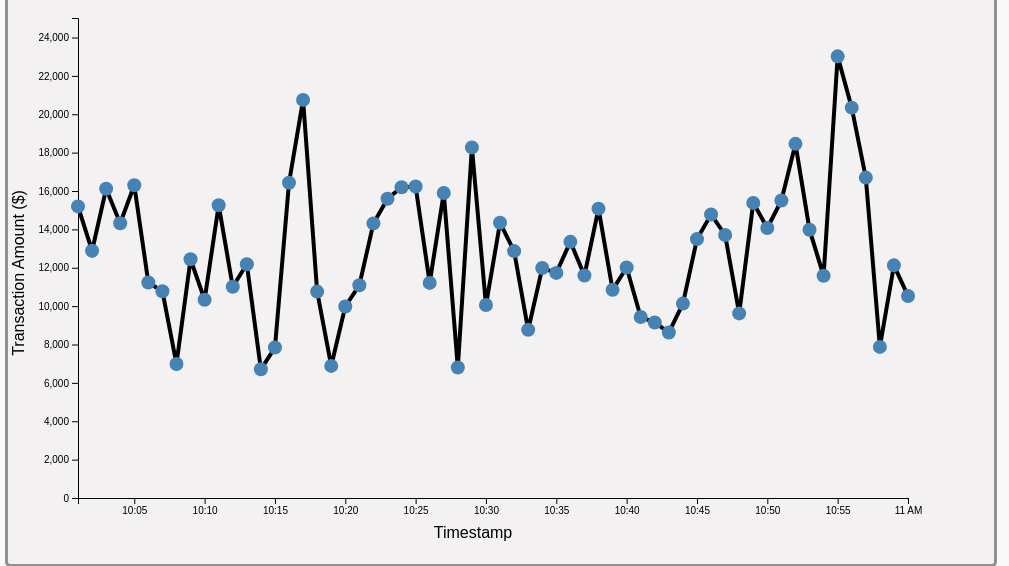
D3 v7 page, settled after 480 driven frames (8 s of simulated time); the page loaded 1 data file(s).


// ── linechart.js
// Format number with commas and 2 decimal places
function formatNumber(num) {
    return num.toFixed(2).replace(/\d(?=(\d{3})+\.)/g, '$&,');
  }
  
  // set the dimensions and margins of the graph
  const margin = {top: 10, right: 100, bottom: 30, left: 30},
        width = 1000 - margin.left - margin.right,
        height = 550 - margin.top - margin.bottom;
  
  // append the svg object to the body of the page
  const svg = d3.select(".fraud_chart")
    .append("svg")
    .attr("width", width + margin.left + margin.right)
    .attr("height", height + margin.top + margin.bottom)
    .append("g")
    .attr("transform", "translate(" + margin.left + "," + margin.top + ")");
  
  // Create a tooltip
  const tooltip = d3.select("body")
    .append("div")
    .style("position", "absolute")
    .style("background", "lightgray")
    .style("padding", "5px")
    .style("border-radius", "5px")
    .style("visibility", "hidden")
    .style("font-size", "14px");
  
  // Read the data
  d3.csv("Dataset_Transaction_Amount.csv").then(function(data) {
  
    console.log(data)
  
    // Add "ALL" to the dropdown options
    const allGroup = ["ALL", "Fraud", "non Fraud"];
  
    d3.select("#selectButton")
      .selectAll('myOptions')
      .data(allGroup)
      .enter()
      .append('option')
      .text(d => d)
      .attr("value", d => d);
  
    const parseTime = d3.timeParse("%d/%m/%Y %H:%M");
  
    const x = d3.scaleTime()
      .domain(d3.extent(data, d => parseTime(d.time)))
      .range([40, width]);
  
    svg.append("g")
      .attr("transform", "translate(0,480)")
      .call(d3.axisBottom(x));
  
    const maxY = d3.max(data, d => Math.max(+d["Fraud"] + +d["non Fraud"])); //  Adjust maxY to support "ALL"
  
    const y = d3.scaleLinear()
      .domain([0, maxY + 2000])
      .range([height - 30, 0]);
  
    svg.append("g")
      .attr("transform", "translate(40,0)")
      .call(d3.axisLeft(y));
  
    // Add X axis label
    svg.append("text")
      .attr("transform", `translate(${width/2}, ${height + margin.top})`)
      .style("text-anchor", "middle")
      .text("Timestamp");
  
    // Add Y axis label
    svg.append("text")
      .attr("transform", "rotate(-90)")
      .attr("y", 0 - margin.left)
      .attr("x", 0 - (height / 2))
      .attr("dy", "1em")
      .style("text-anchor", "middle")
      .text("Transaction Amount ($)");
  
    // Initialize line
    const line = svg.append('g').append("path")
      .datum(data)
      .attr("d", d3.line()
        .x(d => x(parseTime(d.time)))
        .y(d => y(+d.Fraud))
      )
      .attr("stroke", "black")
      .style("stroke-width", 4)
      .style("fill", "none");
  
    // Group for dots
    let dotsGroup = svg.append("g");
  
    // Update function supports "ALL"
    function update(selectedGroup) {
      const dataFilter = data.map(d => {
        const time = parseTime(d.time);
        let value;
        if (selectedGroup === "ALL") {
          value = +d["Fraud"] + +d["non Fraud"];
        } else {
          value = +d[selectedGroup];
        }
        return { time, value };
      });
  
      // Update line path
      line
        .datum(dataFilter)
        .transition()
        .duration(1000)
        .attr("d", d3.line()
          .x(d => x(d.time))
          .y(d => y(d.value))
        );
  
      const dots = dotsGroup.selectAll("circle")
        .data(dataFilter);
  
      dots.exit().remove();
  
      // Update existing dots
      dots.transition()
        .duration(1000)
        .attr("cx", d => x(d.time))
        .attr("cy", d => y(d.value))
        .style("fill", selectedGroup === "ALL" ? "steelblue" :
                       selectedGroup === "Fraud" ? "orange" :
                       "green"); 
  
      // Add new dots
      dots.enter()
        .append("circle")
        .attr("cx", d => x(d.time))
        .attr("cy", d => y(d.value))
        .attr("r", 7)
        .style("fill", selectedGroup === "Fraud" ? "orange" :
                       selectedGroup === "non Fraud" ? "green" :
                       "steelblue") 
        .on("mouseover", function(event, d) {
          tooltip.style("visibility", "visible")
            .text(`Time: ${d3.timeFormat("%d/%m/%Y %H:%M")(d.time)}, Amount: $${formatNumber(d.value)}`);
          d3.select(this).attr("r", 10);
        })
        .on("mousemove", function(event) {
          tooltip.style("top", (event.pageY - 10) + "px")
                 .style("left", (event.pageX + 10) + "px");
        })
        .on("mouseout", function() {
          tooltip.style("visibility", "hidden");
          d3.select(this).attr("r", 7);
        });
    }
  
    // Initial render with "Fraud"
    update("ALL");
  
    // On dropdown change, update chart
    d3.select("#selectButton").on("change", function() {
      const selectedOption = d3.select(this).property("value");
      update(selectedOption);
    });
  
  });
  

### data: Dataset_Transaction_Amount.csv
Transaction Amount, time, non Fraud, Fraud
495.9, 17/01/2025 10:01, 8663, 6535
529.6, 17/01/2025 10:02, 7980, 4905
862.5, 17/01/2025 10:03, 9852, 6265
1130, 17/01/2025 10:04, 4022, 10299
933.2, 17/01/2025 10:05, 4529, 11768
449.6, 17/01/2025 10:06, 5576, 5653
72.97, 17/01/2025 10:07, 7313, 3465
1136, 17/01/2025 10:08, 3043, 3944
1155, 17/01/2025 10:09, 5250, 7194
683.5, 17/01/2025 10:10, 4503, 5826
485.4, 17/01/2025 10:11, 11798, 3462
1357, 17/01/2025 10:12, 5797, 5214
385.4, 17/01/2025 10:13, 5489, 6697
394.8, 17/01/2025 10:14, 4122, 2587
620.3, 17/01/2025 10:15, 2519, 5326
579.6, 17/01/2025 10:16, 5969, 10464
1171, 17/01/2025 10:17, 7908, 12841
817.5, 17/01/2025 10:18, 4397, 6361
114, 17/01/2025 10:19, 3152, 3732
906.8, 17/01/2025 10:20, 6385, 3596
402.2, 17/01/2025 10:21, 6384, 4706
154.8, 17/01/2025 10:22, 6821, 7491
762.5, 17/01/2025 10:23, 5989, 9607
1196, 17/01/2025 10:24, 6713, 9485
1414, 17/01/2025 10:25, 10234, 5999
276.8, 17/01/2025 10:26, 2553, 8658
1453, 17/01/2025 10:27, 12222, 3674
826.8, 17/01/2025 10:28, 6107, 696.2
1372, 17/01/2025 10:29, 7562, 10711
604.2, 17/01/2025 10:30, 6581, 3475
979.9, 17/01/2025 10:31, 8633, 5711
129.8, 17/01/2025 10:32, 6018, 6850
884.5, 17/01/2025 10:33, 6004, 2761
250.3, 17/01/2025 10:34, 7001, 4984
1228, 17/01/2025 10:35, 6246, 5487
743.4, 17/01/2025 10:36, 7258, 6093
852.4, 17/01/2025 10:37, 6182, 5415
92.6, 17/01/2025 10:38, 8065, 7015
499.2, 17/01/2025 10:39, 5036, 5814
910.2, 17/01/2025 10:40, 5976, 6037
992.8, 17/01/2025 10:41, 3276, 6157
794, 17/01/2025 10:42, 4555, 4595
1484, 17/01/2025 10:43, 4156, 4466
944.5, 17/01/2025 10:44, 5561, 4570
1093, 17/01/2025 10:45, 9104, 4389
326.7, 17/01/2025 10:46, 8226, 6550
819.7, 17/01/2025 10:47, 8125, 5583
436.8, 17/01/2025 10:48, 5909, 3712
480.3, 17/01/2025 10:49, 6811, 8570
681.2, 17/01/2025 10:50, 6286, 7787
434.3, 17/01/2025 10:51, 5839, 9667
196.4, 17/01/2025 10:52, 7954, 10503
144.1, 17/01/2025 10:53, 7646, 6338
313.7, 17/01/2025 10:54, 4858, 6723
210, 17/01/2025 10:55, 14566, 8452
879.6, 17/01/2025 10:56, 6046, 14298
907, 17/01/2025 10:57, 13307, 3392
1017, 17/01/2025 10:58, 2700, 5176
972.4, 17/01/2025 10:59, 5576, 6551
1437, 17/01/2025 11:00, 5948, 4582